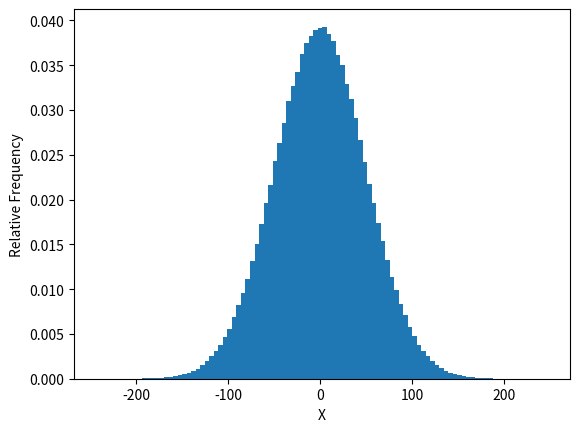

Source code (Python):
# code to generate confidence interval of a gaussian distribution
# replace dist to get distribution of your data
import numpy as np
import matplotlib.pyplot as plt

def getplot(mean):
    dist = np.random.normal(0, mean, 1000000)
    f, bins, _ = plt.hist(dist, bins=100, weights=np.ones_like(dist)/len(dist))
    plt.xlabel('X')
    plt.ylabel('Relative Frequency')
    print("2 sd frequency = ", np.sum(f[(bins[:-1] >= -mean) & (bins[:-1] <= mean)]))

def main():
    getplot(50)
    plt.show()

if __name__ == "__main__":
    main()
